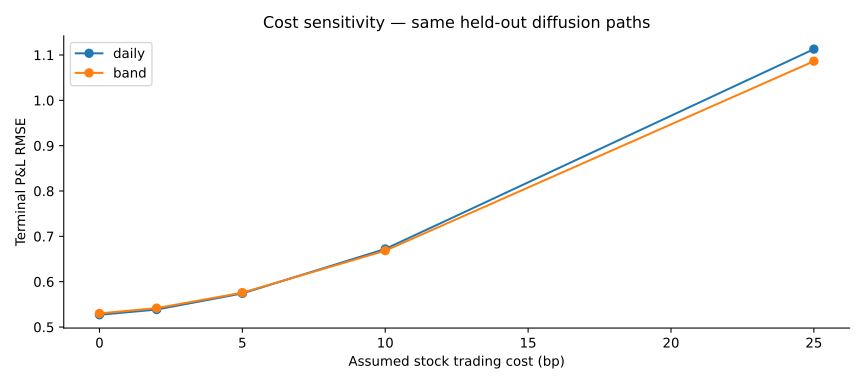

The data file committed next to this chart (first rows):
fee_bps, policy, n, mean, rmse, worst_5pct_mean
0, daily, 150, -0.03525, 0.527, -1.306
0, band, 150, -0.04704, 0.5301, -1.318
2, daily, 150, -0.1075, 0.5387, -1.387
2, band, 150, -0.1161, 0.5417, -1.397
5, daily, 150, -0.2158, 0.5742, -1.51
5, band, 150, -0.2197, 0.5759, -1.515
10, daily, 150, -0.3963, 0.6722, -1.729
10, band, 150, -0.3923, 0.6685, -1.713
25, daily, 150, -0.9379, 1.113, -2.404
25, band, 150, -0.9102, 1.086, -2.357
